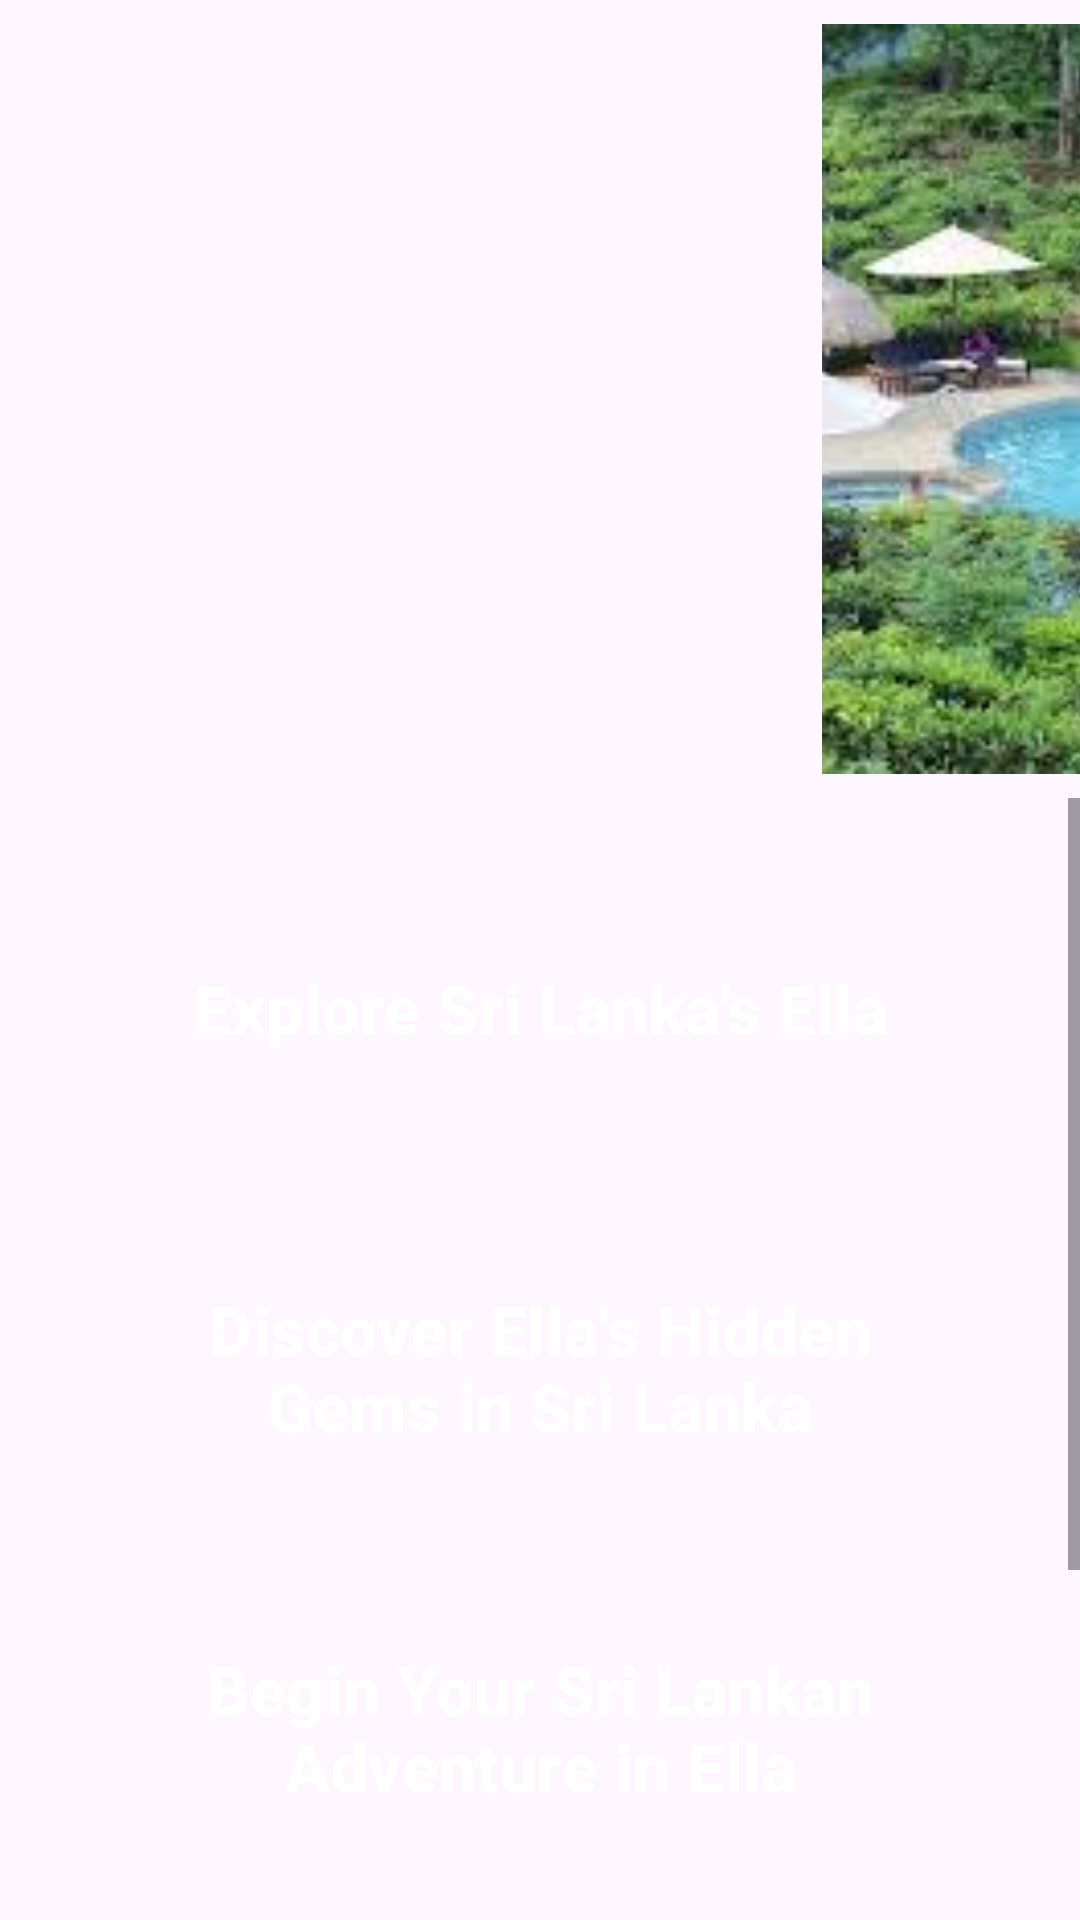

Produce the Android XML layout that renders to this screen, including the resource entries it uses.
<!-- AndroidManifest.xml: application theme Theme.Mpplication -->
<!-- res/layout/activity_main3.xml -->
<?xml version="1.0" encoding="utf-8"?>
<LinearLayout xmlns:android="http://schemas.android.com/apk/res/android"
    xmlns:app="http://schemas.android.com/apk/res-auto"
    xmlns:tools="http://schemas.android.com/tools"
    android:id="@+id/main"
    android:layout_width="match_parent"
    android:layout_height="match_parent"
    android:orientation="vertical"
    tools:context=".MainActivity3">


    <HorizontalScrollView
        android:layout_width="match_parent"
        android:layout_height="wrap_content"
        android:scrollbars="none">

        <LinearLayout
            android:layout_width="wrap_content"
            android:layout_height="wrap_content"
            android:orientation="horizontal">


            <ImageView
                android:id="@+id/imageView3"
                android:layout_width="250dp"
                android:layout_height="250dp"
                android:layout_margin="8dp"
                android:scaleType="centerCrop"
                app:srcCompat="@drawable/img1" />

            <ImageView
                android:id="@+id/imageView5"
                android:layout_width="250dp"
                android:layout_height="250dp"
                android:layout_margin="8dp"
                android:scaleType="centerCrop"
                app:srcCompat="@drawable/img3" />

            <ImageView
                android:id="@+id/imageView4"
                android:layout_width="250dp"
                android:layout_height="250dp"
                android:layout_margin="8dp"
                android:scaleType="centerCrop"
                app:srcCompat="@drawable/img2" />

            <ImageView
                android:id="@+id/imageView6"
                android:layout_width="250dp"
                android:layout_height="250dp"
                android:layout_margin="8dp"
                android:scaleType="centerCrop"
                app:srcCompat="@drawable/img4" />

        </LinearLayout>
    </HorizontalScrollView>


    <ScrollView
        android:layout_width="match_parent"
        android:layout_height="484dp">

        <LinearLayout
            android:layout_width="match_parent"
            android:layout_height="wrap_content"
            android:orientation="vertical">


            <Button
                android:id="@+id/btn1"
                style="@style/Widget.Material3.Button.UnelevatedButton"
                android:layout_width="match_parent"
                android:layout_height="100dp"
                android:layout_marginLeft="20dp"
                android:layout_marginTop="20dp"
                android:layout_marginRight="20dp"
                android:backgroundTint="@color/blue"
                android:text="@string/one"
                android:textColor="@color/white"
                android:textSize="22sp"
                android:textStyle="bold"
                app:strokeColor="@color/orange"
                app:strokeWidth="3sp" />

            <Button
                style="@style/Widget.Material3.Button.TonalButton"
                android:layout_width="match_parent"
                android:layout_height="100dp"
                android:layout_marginLeft="20dp"

                android:layout_marginTop="20dp"
                android:layout_marginRight="20dp"
                android:backgroundTint="@color/blue"
                android:text="@string/three"
                android:textColor="@color/white"
                android:textSize="22sp"
                android:textStyle="bold"
                app:strokeColor="@color/orange"
                app:strokeWidth="3sp" />

            <Button
                style="@style/Widget.Material3.Button.TonalButton"
                android:layout_width="match_parent"
                android:layout_height="100dp"
                android:layout_marginLeft="20dp"
                android:layout_marginTop="20dp"
                android:layout_marginRight="20dp"
                android:backgroundTint="@color/blue"
                android:text="@string/four"
                android:textColor="@color/white"
                android:textSize="22sp"
                android:textStyle="bold"
                app:strokeColor="@color/orange"
                app:strokeWidth="3sp" />

            <Button
                style="@style/Widget.Material3.Button.TonalButton"
                android:layout_width="match_parent"
                android:layout_height="100dp"
                android:layout_marginLeft="20dp"
                android:layout_marginTop="20dp"
                android:layout_marginRight="20dp"
                android:backgroundTint="@color/blue"
                android:text="@string/five"
                android:textColor="@color/white"
                android:textSize="22sp"
                android:textStyle="bold"
                app:strokeColor="@color/orange"
                app:strokeWidth="3sp" />

            <Button
                style="@style/Widget.Material3.Button.TonalButton"
                android:layout_width="match_parent"
                android:layout_height="100dp"
                android:layout_marginLeft="20dp"
                android:layout_marginTop="20dp"
                android:layout_marginRight="20dp"
                android:backgroundTint="@color/blue"
                android:text="@string/six"
                android:textColor="@color/white"
                android:textSize="22sp"
                android:textStyle="bold"
                app:strokeColor="@color/orange"
                app:strokeWidth="3sp" />

            <Button
                style="@style/Widget.Material3.Button.TonalButton"
                android:layout_width="match_parent"
                android:layout_height="100dp"
                android:layout_marginLeft="20dp"
                android:layout_marginTop="20dp"
                android:layout_marginRight="20dp"
                android:backgroundTint="@color/blue"
                android:text="@string/seven"
                android:textColor="@color/white"
                android:textSize="22sp"
                android:textStyle="bold"
                app:strokeColor="@color/orange"
                app:strokeWidth="3sp" />

            <Button
                style="@style/Widget.Material3.Button.TonalButton"
                android:layout_width="match_parent"
                android:layout_height="100dp"
                android:layout_marginLeft="20dp"
                android:layout_marginTop="20dp"
                android:layout_marginRight="20dp"
                android:backgroundTint="@color/blue"
                android:text="@string/eight"
                android:textColor="@color/white"
                android:textSize="22sp"
                android:textStyle="bold"
                app:strokeColor="@color/orange"
                app:strokeWidth="3sp" />


            <Button
                android:id="@+id/nexttt"
                style="@style/Widget.Material3.Button.TonalButton"
                android:layout_width="match_parent"
                android:layout_height="50dp"
                android:layout_marginLeft="20dp"
                android:layout_marginTop="20dp"
                android:layout_marginRight="20dp"
                android:backgroundTint="@color/orange"
                android:text="Go to Home 🏠"
                android:textColor="@color/white"
                android:textSize="20sp"
                android:textStyle="bold"
                app:strokeColor="@color/blue"
                app:strokeWidth="3sp" />






        </LinearLayout>
    </ScrollView>

    <LinearLayout
        android:layout_width="wrap_content"
        android:layout_height="wrap_content"
        android:orientation="vertical">

        <ImageView
            android:id="@+id/imageView8"
            android:layout_width="wrap_content"
            android:layout_height="wrap_content"
            app:srcCompat="@drawable/nav" />
    </LinearLayout>
</LinearLayout>
<!-- resources referenced by this layout -->
<resources>
  <color name="blue">#3AA3A5</color>
  <color name="orange">#ff6700</color>
  <color name="white">#FFFFFFFF</color>
  <!-- drawable img2: jpeg bitmap (drawable, 10820 bytes) -->
  <!-- drawable img3: jpeg bitmap (drawable, 14919 bytes) -->
  <!-- drawable nav: png bitmap (drawable, 208518 bytes) -->
  <string name="eight">Need Help</string>
  <string name="five">Unlock the Mysteries of Ella, Sri Lanka</string>
  <string name="four">Begin Your Sri Lankan Adventure in Ella</string>
  <string name="one">Explore Sri Lanka\'s Ella</string>
  <string name="seven">Find Out More\n</string>
  <string name="six">Satisfy Your Wanderlust in Ella, Sri Lanka</string>
  <string name="three">Discover Ella\'s Hidden Gems in Sri Lanka</string>
  <style name="Theme.Mpplication" parent="Base.Theme.Mpplication" />
  <style name="Base.Theme.Mpplication" parent="Theme.Material3.DayNight.NoActionBar">
          
          
      </style>
</resources>
